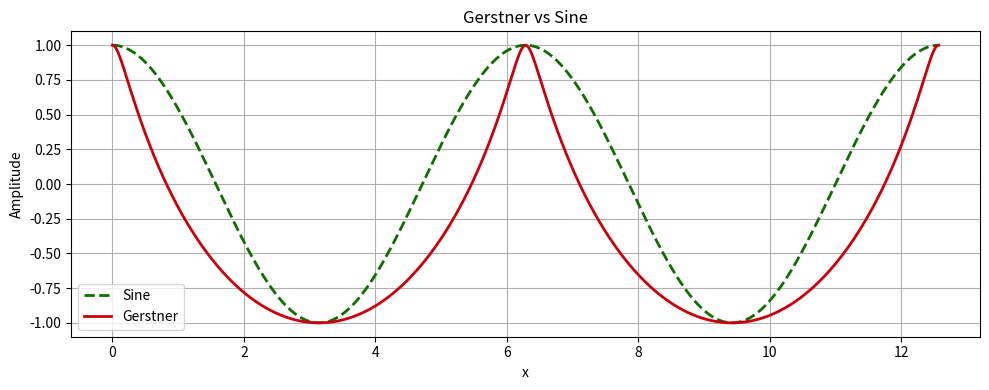

Source code (Python):
import numpy as np
import matplotlib.pyplot as plt

A_HORIZONTAL = 0.75
A_VERTICAL = 1.0
K  = 1.0
W  = 1.0
PHI = 0.0
T = 0.0

xi = np.linspace(0, 4*np.pi, 3000)
theta = K * xi

Xg = xi - A_HORIZONTAL * np.sin(theta)
Yg = A_VERTICAL * np.cos(theta)

idx = np.argsort(Xg)
Xg_sorted = Xg[idx]
Yg_sorted = Yg[idx]

gerstner_wave_length = Xg_sorted[np.searchsorted(xi, 2 * np.pi)] - Xg_sorted[0]

x = np.linspace(Xg_sorted.min(), Xg_sorted.min() + 2 * gerstner_wave_length, 3000)

Yg_uniform = np.interp(x, Xg_sorted, Yg_sorted)
crest_x = x[np.argmax(Yg_uniform)]
k_sine = 2 * np.pi / gerstner_wave_length
y_sine = A_VERTICAL * np.sin(k_sine * (x - crest_x) + np.pi / 2)

plt.figure(figsize=(10,4))
plt.plot(x, y_sine, '--', label="Sine", linewidth=2, color='#0f6e00')
plt.plot(x, Yg_uniform, label="Gerstner", linewidth=2, color='#cc000a')

plt.title("Gerstner vs Sine")
plt.xlabel("x")
plt.ylabel("Amplitude")
plt.grid(True)
plt.legend()
plt.tight_layout()
plt.show()
